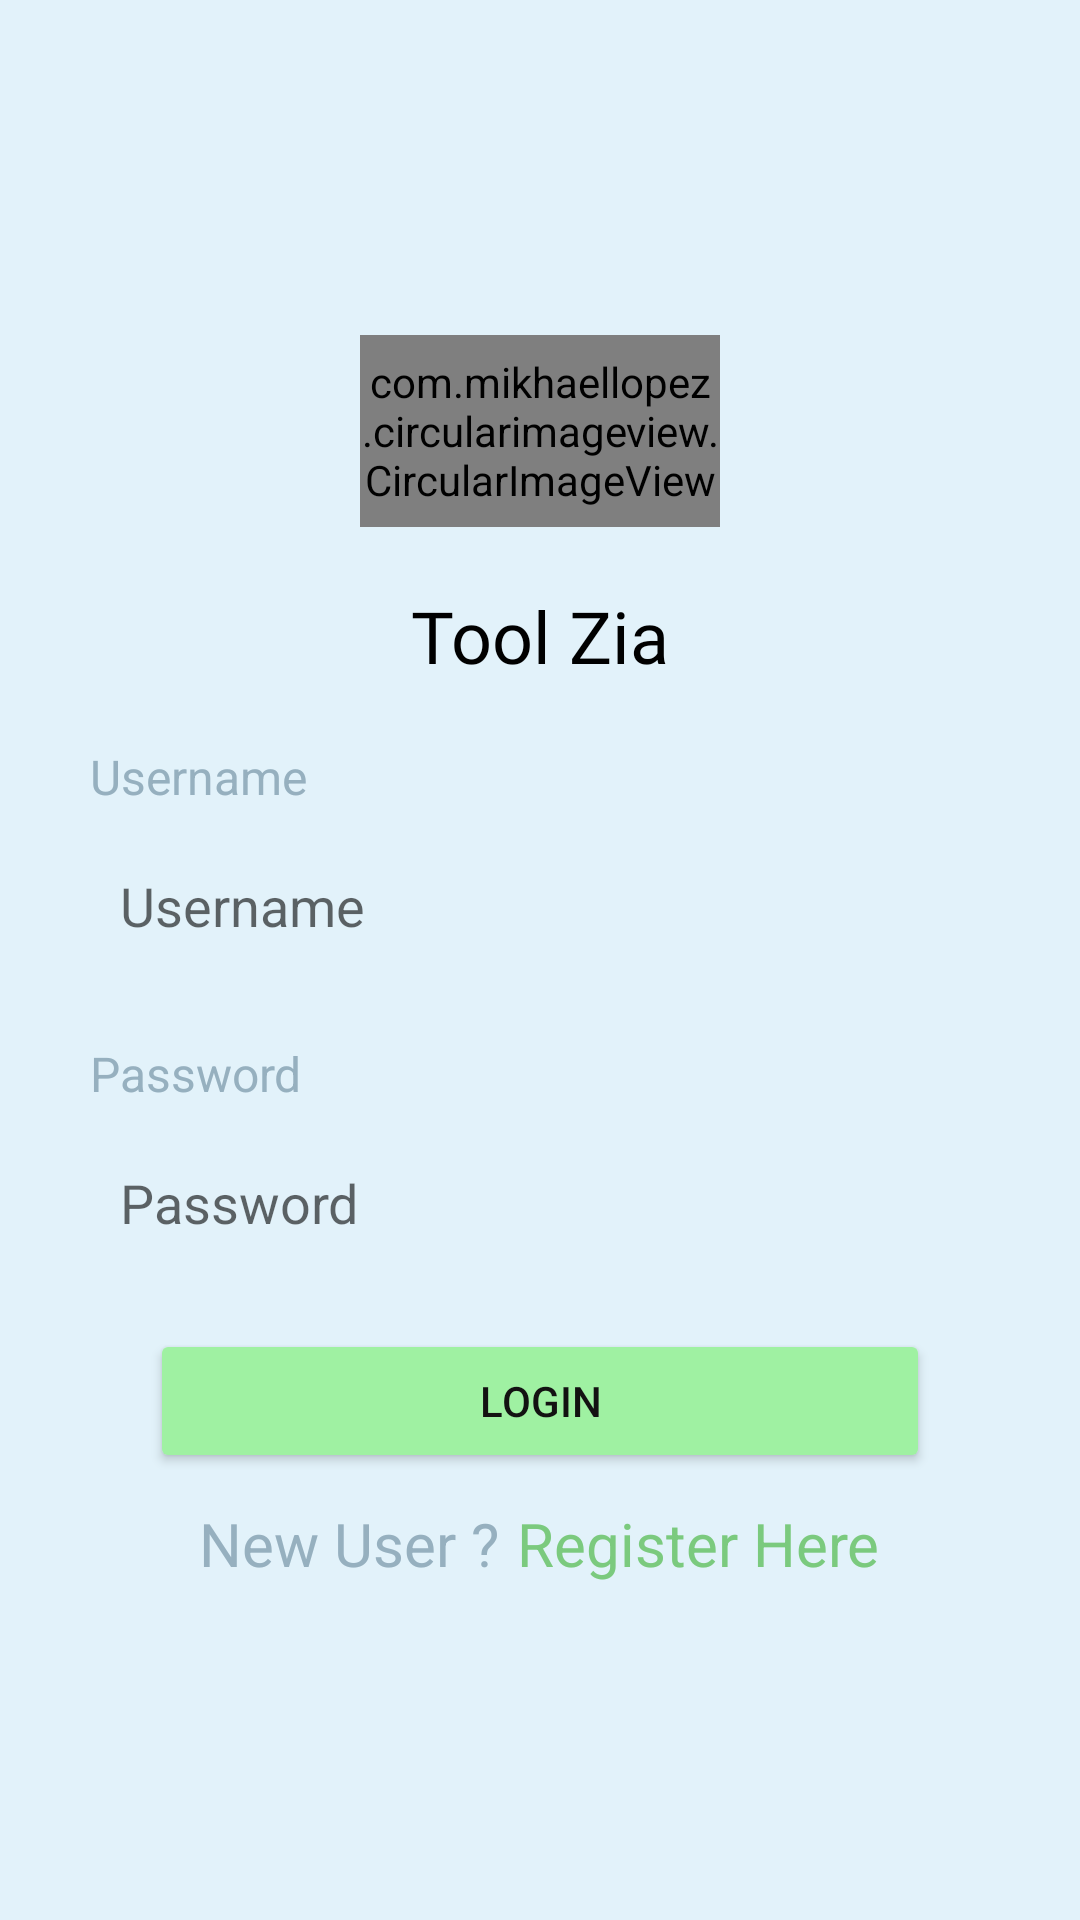

Write the Android layout XML for this screen, with the resource values it uses.
<!-- AndroidManifest.xml: application theme AppTheme -->
<!-- res/layout/activity_login.xml -->
<?xml version="1.0" encoding="utf-8"?>
<LinearLayout xmlns:android="http://schemas.android.com/apk/res/android"
    xmlns:app="http://schemas.android.com/apk/res-auto"
    android:gravity="center"
    android:background="#E2F2FA"
    android:orientation="vertical"
    android:layout_width="match_parent"
    android:layout_height="match_parent">

    <com.mikhaellopez.circularimageview.CircularImageView
        android:id="@+id/circ_image"
        android:layout_width="120dp"
        android:layout_height="64dp"
        android:background="@drawable/logoo"
        app:civ_border_color="#E6E0E0"
        app:civ_border_width="4dp"
        app:civ_shadow="false"
        app:civ_shadow_color="#635C5C"
        app:civ_shadow_radius="10" />

    <TextView
        android:fontFamily="@font/asset"
        android:text="Tool Zia"
        android:textSize="24sp"

        android:layout_gravity="center"
        android:layout_margin="20dp"
        android:textColor="#000000"
        android:layout_width="wrap_content"
        android:layout_height="wrap_content" />



    <TextView
        android:id="@+id/tv_username"
        android:text="Username"
        android:textSize="16dp"
        android:layout_gravity="left"
        android:layout_marginLeft="30dp"
        android:textColor="#96B0BF"
        android:layout_width="wrap_content"
        android:layout_height="wrap_content" />


    <EditText
        android:id="@+id/et_USERNAME"
        android:singleLine="true"
        android:padding="10dp"
        android:hint="Username"
        android:background="@drawable/edittext"
        android:layout_marginRight="30dp"
        android:layout_marginLeft="30dp"
        android:layout_marginTop="10dp"
        android:layout_width="match_parent"
        android:layout_height="wrap_content" />




    <TextView
        android:id="@+id/tv_password"
        android:text="Password"
        android:layout_gravity="left"
        android:layout_marginLeft="30dp"

        android:layout_marginTop="23dp"
        android:textColor="#96B0BF"
        android:textSize="16dp"
        android:layout_width="wrap_content"
        android:layout_height="wrap_content" />


    <EditText
        android:id="@+id/et_PWD"
        android:singleLine="true"
        android:background="@drawable/edittext"
        android:padding="10dp"
        android:layout_marginRight="30dp"
        android:layout_marginLeft="30dp"
        android:layout_marginTop="10dp"
        android:hint="Password"
        android:inputType="textPassword"
        android:layout_width="match_parent"
        android:layout_height="wrap_content" />


    <TextView
        android:id="@+id/tv_forgetpwd"
        android:text="Forget Password ?"
        android:visibility="gone"
        android:layout_gravity="right"
        android:layout_marginRight="30dp"
        android:layout_marginTop="13dp"
        android:textColor="#96B0BF"
        android:textSize="17dp"
        android:layout_width="wrap_content"
        android:layout_height="wrap_content" />





    <Button
        android:id="@+id/btn_login"
        android:text="Login"
        android:layout_marginTop="20dp"
        android:layout_marginLeft="50dp"
        android:layout_marginRight="50dp"
        android:layout_marginBottom="10dp"
        android:textColor="#131212"
        android:layout_width="match_parent"
        android:layout_height="48dp"
        android:backgroundTint="#9FF1A2"/>

    <LinearLayout
        android:orientation="horizontal"
        android:layout_width="wrap_content"
        android:layout_height="wrap_content">

        <TextView
            android:id="@+id/tv_newuser"
            android:text="New User ?"
            android:textColor="#96B0BF"
            android:textSize="20dp"
            android:layout_width="wrap_content"
            android:layout_height="wrap_content" />


        <TextView
            android:id="@+id/tv_signup"
            android:text="Register Here"
            android:layout_marginLeft="6dp"
            android:textColor="#7BCA7E"
            android:textSize="20dp"
            android:layout_width="wrap_content"
            android:layout_height="wrap_content" />

    </LinearLayout>


</LinearLayout>
<!-- resources referenced by this layout -->
<resources>
  <!-- drawable logoo: png bitmap (drawable-v24, 78995 bytes) -->
  <style name="AppTheme" parent="Theme.AppCompat.Light.DarkActionBar">
          
          <item name="colorPrimary">@color/colorPrimary</item>
          <item name="colorPrimaryDark">@color/colorPrimaryDark</item>
          <item name="colorAccent">@color/colorAccent</item>
      </style>
  <!-- not gathered from this repository: default colours our renderer supplied (Android Studio template values) -->
  <color name="colorPrimary">#FF6200EE</color>
  <color name="colorPrimaryDark">#FF3700B3</color>
  <color name="colorAccent">#FF03DAC5</color>
</resources>
